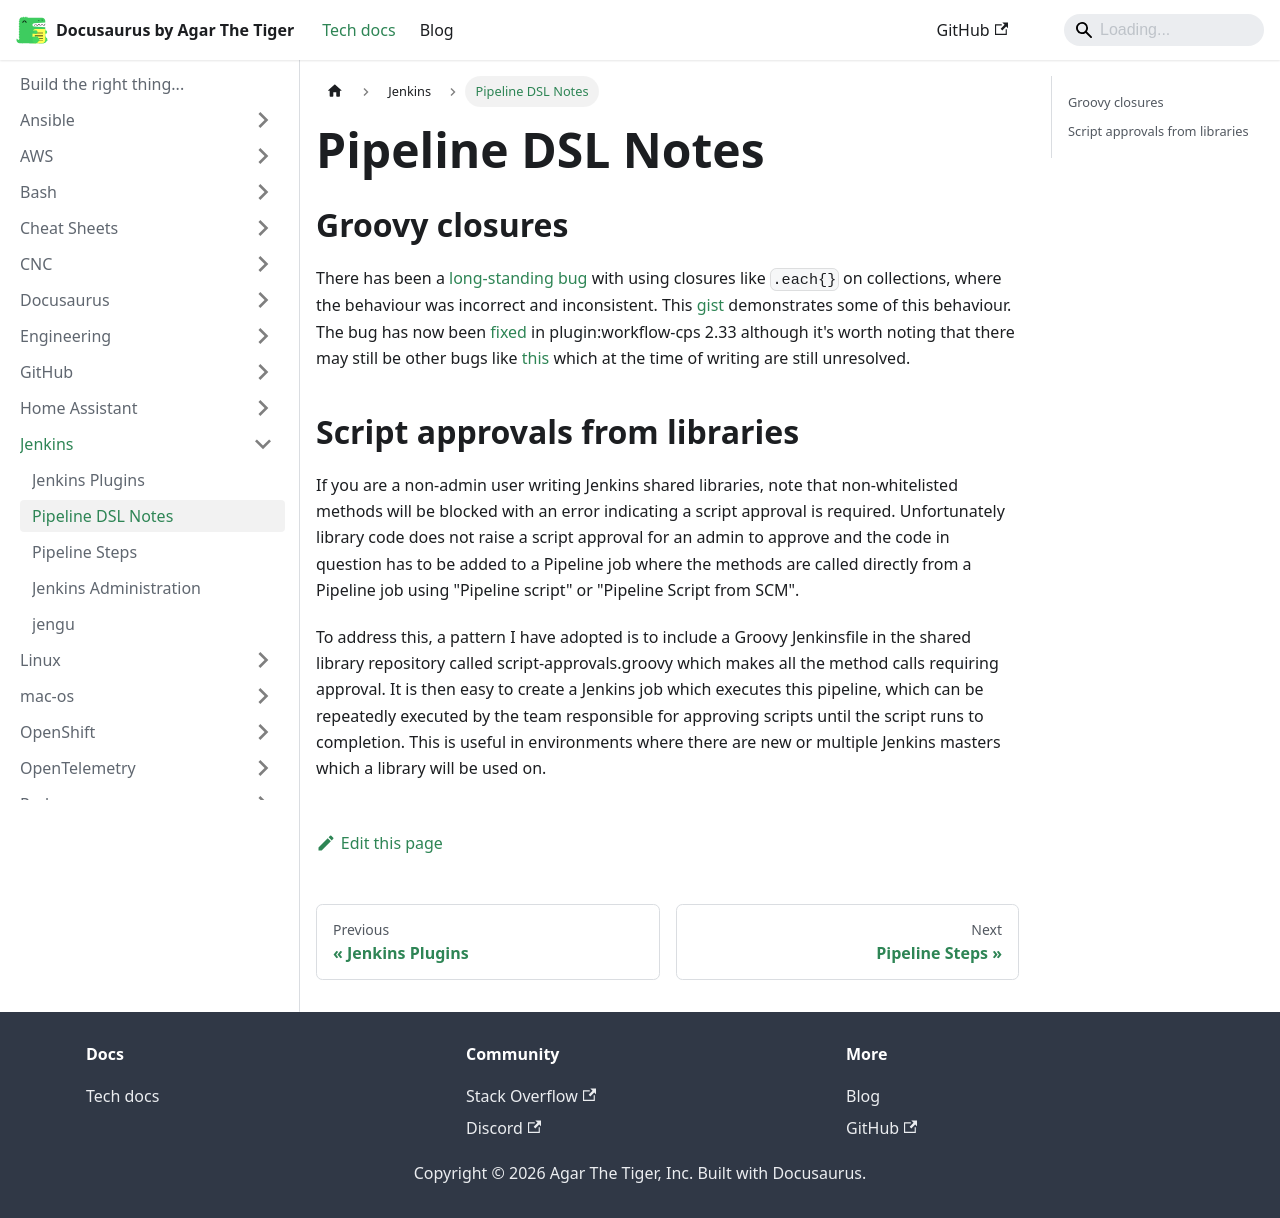

repository: agarthetiger/docusaurus · page: docs/jenkins/PipelineDSL/index.html · generator: docusaurus

# Pipeline DSL Notes

## Groovy closures 
There has been a [long-standing bug](https://issues.jenkins-ci.org/browse/JENKINS-26481) with using closures like `.each{}` on collections, where the behaviour was incorrect and inconsistent. This [gist](https://gist.github.com/oifland/ab56226d5f0375103141b5fbd7807398) demonstrates some of this behaviour. The bug has now been [fixed](https://github.com/jenkins-infra/jenkins.io/commit/89792a0c8e0a3850f95ec5fe24bbc89f962fb7ed) in plugin:workflow-cps 2.33 although it's worth noting that there may still be other bugs like [this](https://issues.jenkins-ci.org/browse/JENKINS-46749) which at the time of writing are still unresolved.

## Script approvals from libraries
If you are a non-admin user writing Jenkins shared libraries, note that non-whitelisted methods will be blocked with an error indicating a script approval is required. Unfortunately library code does not raise a script approval for an admin to approve and the code in question has to be added to a Pipeline job where the methods are called directly from a Pipeline job using "Pipeline script" or "Pipeline Script from SCM". 

To address this, a pattern I have adopted is to include a Groovy Jenkinsfile in the shared library repository called script-approvals.groovy which makes all the method calls requiring approval. It is then easy to create a Jenkins job which executes this pipeline, which can be repeatedly executed by the team responsible for approving scripts until the script runs to completion. This is useful in environments where there are new or multiple Jenkins masters which a library will be used on. 
